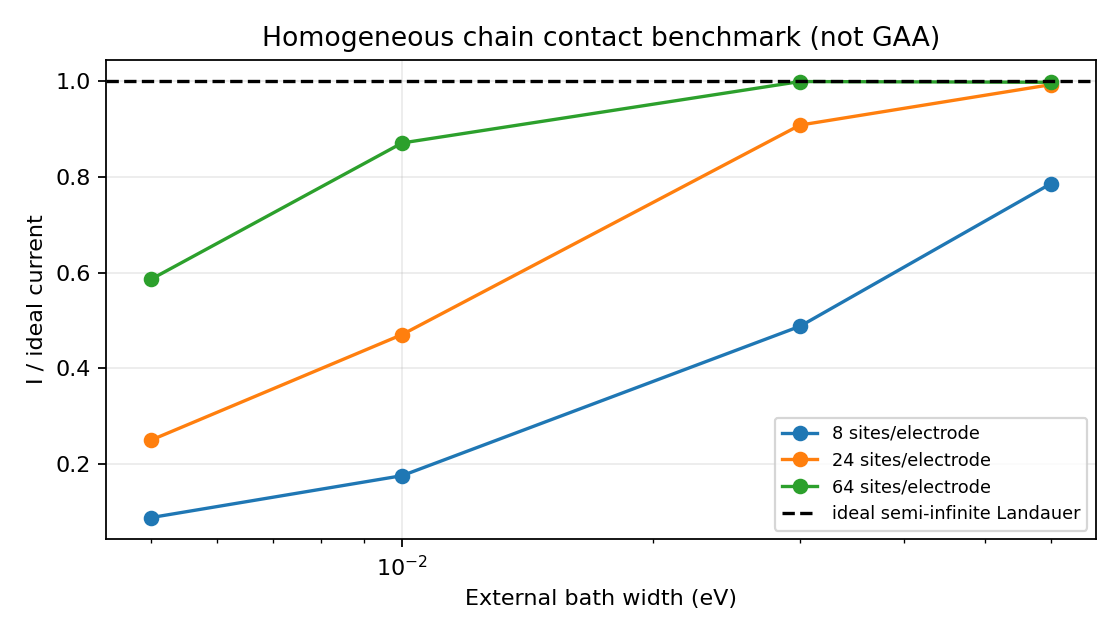

Source data for this figure (header and first rows):
lead_sites, gamma_ev, current_a, ideal_landauer_a, relative_error, continuity_relative
8, 0.005, 6.884884062395834e-07, 7.747235543552154e-06, 0.9111, 6.151395866494416e-15
8, 0.01, 1.3659657675193296e-06, 7.747235543552154e-06, 0.8237, 5.425859464937322e-15
8, 0.03, 3.77988687783374e-06, 7.747235543552154e-06, 0.5121, 4.033610936874189e-15
8, 0.06, 6.085673374283852e-06, 7.747235543552154e-06, 0.2145, 2.7836950659678715e-15
24, 0.005, 1.9407446393604343e-06, 7.747235543552154e-06, 0.7495, 3.4915791807970662e-15
24, 0.01, 3.6459140271423768e-06, 7.747235543552154e-06, 0.5294, 5.808097372486554e-15
24, 0.03, 7.031222337617863e-06, 7.747235543552154e-06, 0.09242, 1.2408140345729818e-14
24, 0.06, 7.685125451495912e-06, 7.747235543552154e-06, 0.008017, 7.053900286523392e-15
64, 0.005, 4.53982724596078e-06, 7.747235543552154e-06, 0.414, 4.851034067035525e-15
64, 0.01, 6.742269714692752e-06, 7.747235543552154e-06, 0.1297, 5.653360698902343e-15
64, 0.03, 7.735125356819698e-06, 7.747235543552154e-06, 0.001563, 7.227313319427425e-15
64, 0.06, 7.723272836019274e-06, 7.747235543552154e-06, 0.003093, 6.3610223261348495e-15
